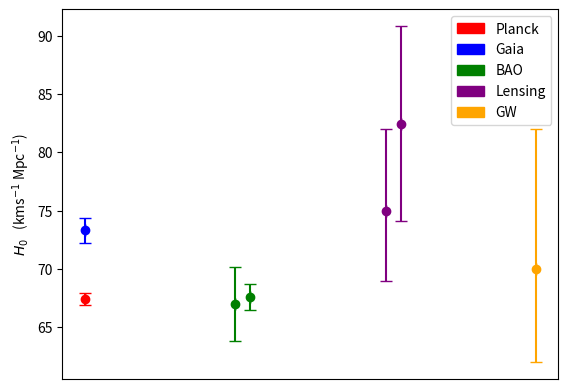

Source code (Python): (Note: this script raises an exception after producing the figure.)
import numpy as np
import matplotlib.pyplot as plt
import matplotlib.patches as mpatches

plt.figure()

Planck=67.4
Gaia=73.3
BAO1=67
BAO2=67.6
Lensing1=75
Lensing2=82.4
GW1=70

x=[1,1,2,2.1,3,3.1,4,4.1]
y=[67.4,73.3,67,67.6,75,82.4,70]

y_errormin=[0.5,1.04,3.2,1.1,6,8.3,8]
y_errormax=[0.5,1.04,3.2,1.1,7,8.4,12]
y_error=[y_errormin,y_errormax]
    
plt.errorbar(x[0],y[0],yerr=[[0.5],[0.5]],xerr=0,fmt='o',ecolor='r',color='r',capsize=4)
plt.errorbar(x[1],y[1],yerr=[[1.04],[1.04]],xerr=0,fmt='o',ecolor='b',color='b',capsize=4)
plt.errorbar(x[2],y[2],yerr=[[3.2],[3.2]],xerr=0,fmt='o',ecolor='g',color='g',capsize=4)
plt.errorbar(x[3],y[3],yerr=[[1.1],[1.1]],xerr=0,fmt='o',ecolor='g',color='g',capsize=4)
plt.errorbar(x[4],y[4],yerr=[[6],[7]],xerr=0,fmt='o',ecolor='purple',color='purple',capsize=4)
plt.errorbar(x[5],y[5],yerr=[[8.3],[8.4]],xerr=0,fmt='o',ecolor='purple',color='purple',capsize=4)
plt.errorbar(x[6],y[6],yerr=[[8],[12]],xerr=0,fmt='o',ecolor='orange',color='orange',capsize=4)

plt.ylabel('$H_0$   (kms$^{-1}$ Mpc$^{-1}$)')
r=mpatches.Patch(color='r',label='Planck')
b=mpatches.Patch(color='b',label='Gaia')
g=mpatches.Patch(color='g',label='BAO')
p=mpatches.Patch(color='purple',label='Lensing')
o=mpatches.Patch(color='orange',label='GW')
plt.legend(handles=[r,b,g,p,o])
plt.xticks(color="w")
ax=plt.gca()
ax.get_xaxis().set_visible(False)

plt.savefig("C:/Users/<user>/Pictures/TensionGraph.png",dpi=1200)